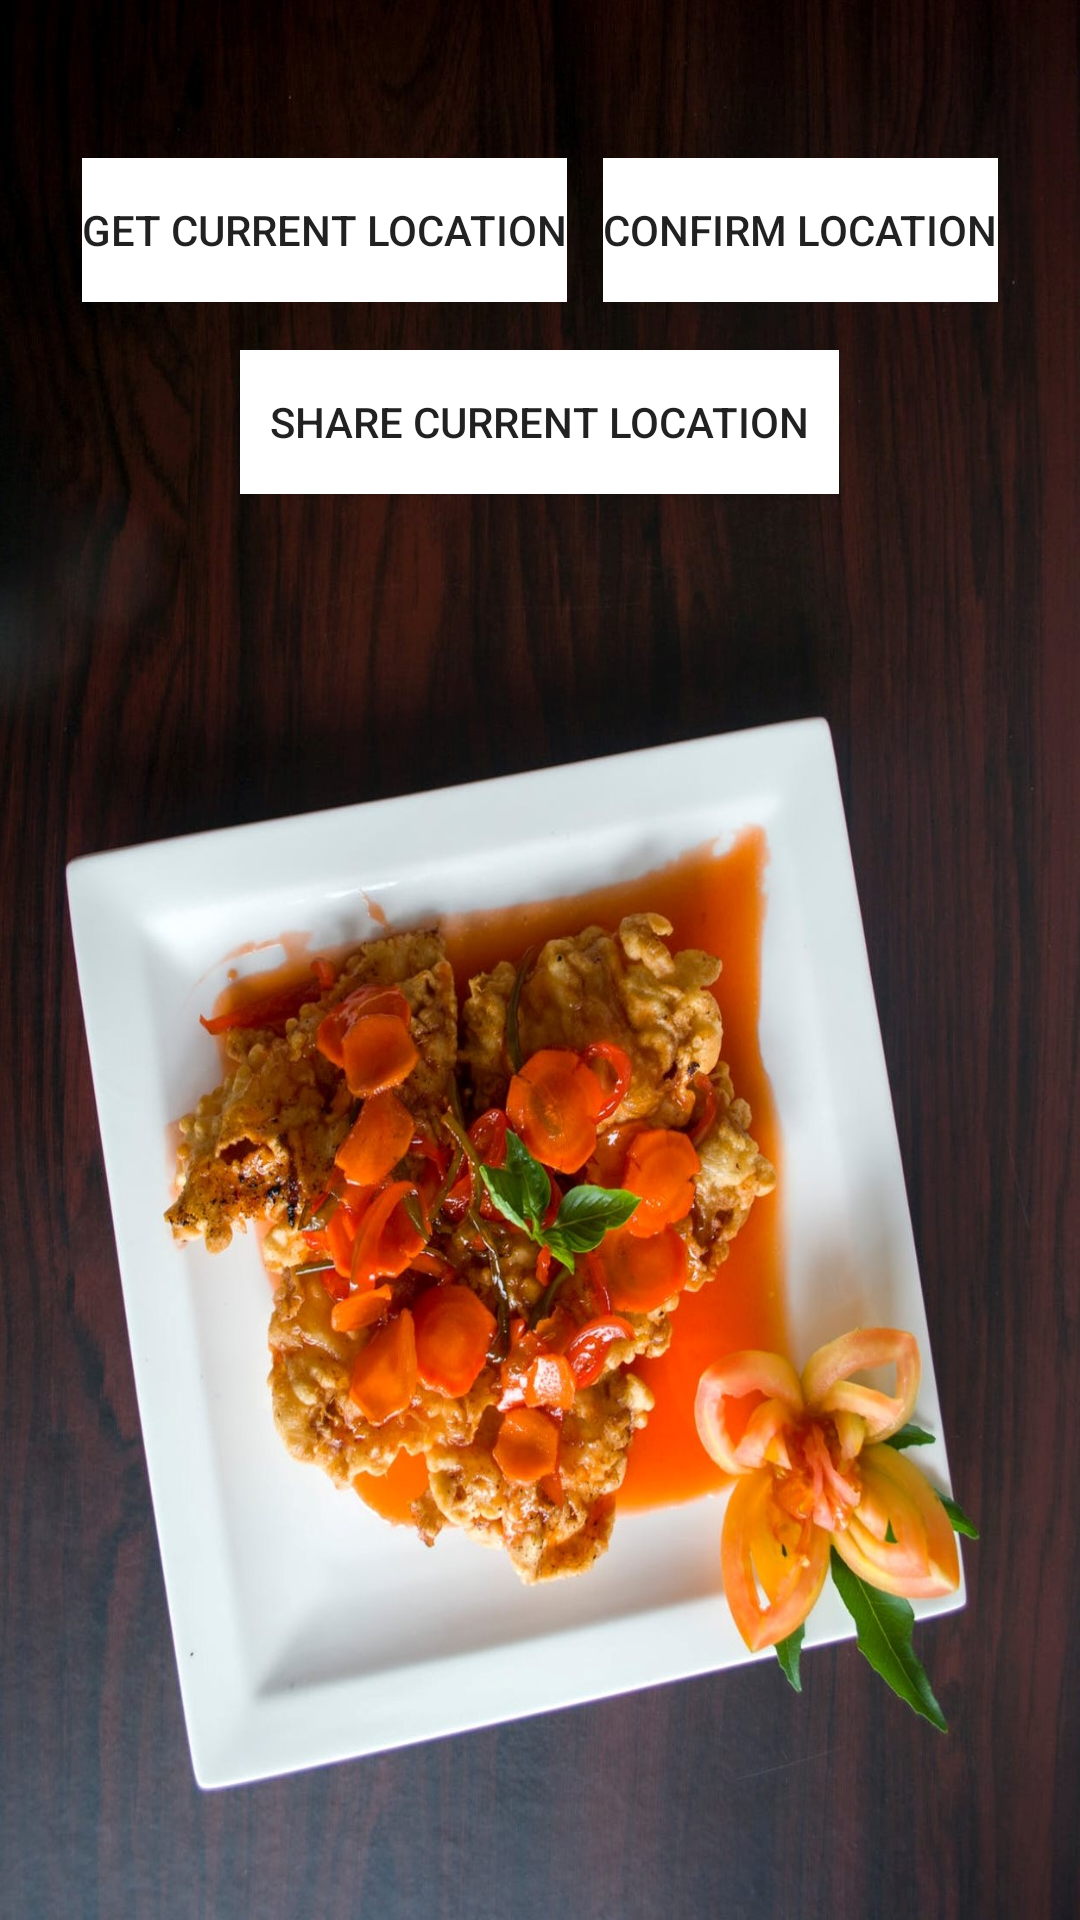

This screen was rendered from an Android layout file. Write that file and the resources it references.
<!-- AndroidManifest.xml: application theme AppTheme -->
<!-- res/layout/activity_location.xml -->
<?xml version="1.0" encoding="utf-8"?>
<LinearLayout xmlns:android="http://schemas.android.com/apk/res/android"
    xmlns:tools="http://schemas.android.com/tools"
    android:layout_width="match_parent"
    android:layout_height="match_parent"
    android:orientation="vertical"
    android:background="@drawable/simple_location">



    <TextView
        android:layout_width="wrap_content"
        android:layout_height="wrap_content"
        android:id="@+id/locationText"
        android:focusable="true"
        android:focusableInTouchMode="true"
        android:text=""
        android:textColor="#FFFFFF"
        android:textSize="17sp"
        android:textAlignment="center"
        android:layout_centerInParent="true"
        android:layout_above="@+id/getLocationBtn"
        android:layout_gravity="center"
        android:layout_marginBottom="10dp"
        android:padding="10dp"/>


    <LinearLayout
        android:layout_width="wrap_content"
        android:layout_height="wrap_content"
        android:layout_gravity="center"
        android:orientation="horizontal">
    <Button
        android:layout_width="wrap_content"
        android:layout_height="wrap_content"
        android:text="Get Current Location"
        android:layout_centerInParent="true"
        android:background="#FFFFFF"
        android:padding="0dp"
        android:id="@+id/getLocationBtn"/>

        <Button
            android:layout_width="wrap_content"
            android:layout_height="wrap_content"
            android:text="Confirm Location"
            android:layout_centerInParent="true"
            android:background="#FFFFFF"
            android:padding="0dp"
            android:layout_marginStart="12dp"
            android:onClick="Copy"
            android:id="@+id/copy"/>

    </LinearLayout>
    <Button
        android:layout_below="@id/getLocationBtn"
        android:layout_width="wrap_content"
        android:layout_height="wrap_content"
        android:text="Share Current Location"
        android:layout_gravity="center"
        android:layout_centerInParent="true"
        android:background="#FFFFFF"
        android:padding="10dp"
        android:layout_marginTop="16dp"
        android:id="@+id/shareLocationBtn"/>


</LinearLayout>
<!-- resources referenced by this layout -->
<resources>
  <!-- drawable simple_location: jpeg bitmap (drawable, 354863 bytes) -->
  <style name="AppTheme" parent="Theme.AppCompat.Light.DarkActionBar">
          
          <item name="colorPrimary">@color/colorPrimary</item>
          <item name="colorPrimaryDark">@color/colorPrimaryDark</item>
          <item name="colorAccent">@color/colorAccent</item>
      </style>
  <color name="colorPrimary">#f14440</color>
  <color name="colorPrimaryDark">#e53935</color>
  <color name="colorAccent">#000d0d</color>
</resources>
